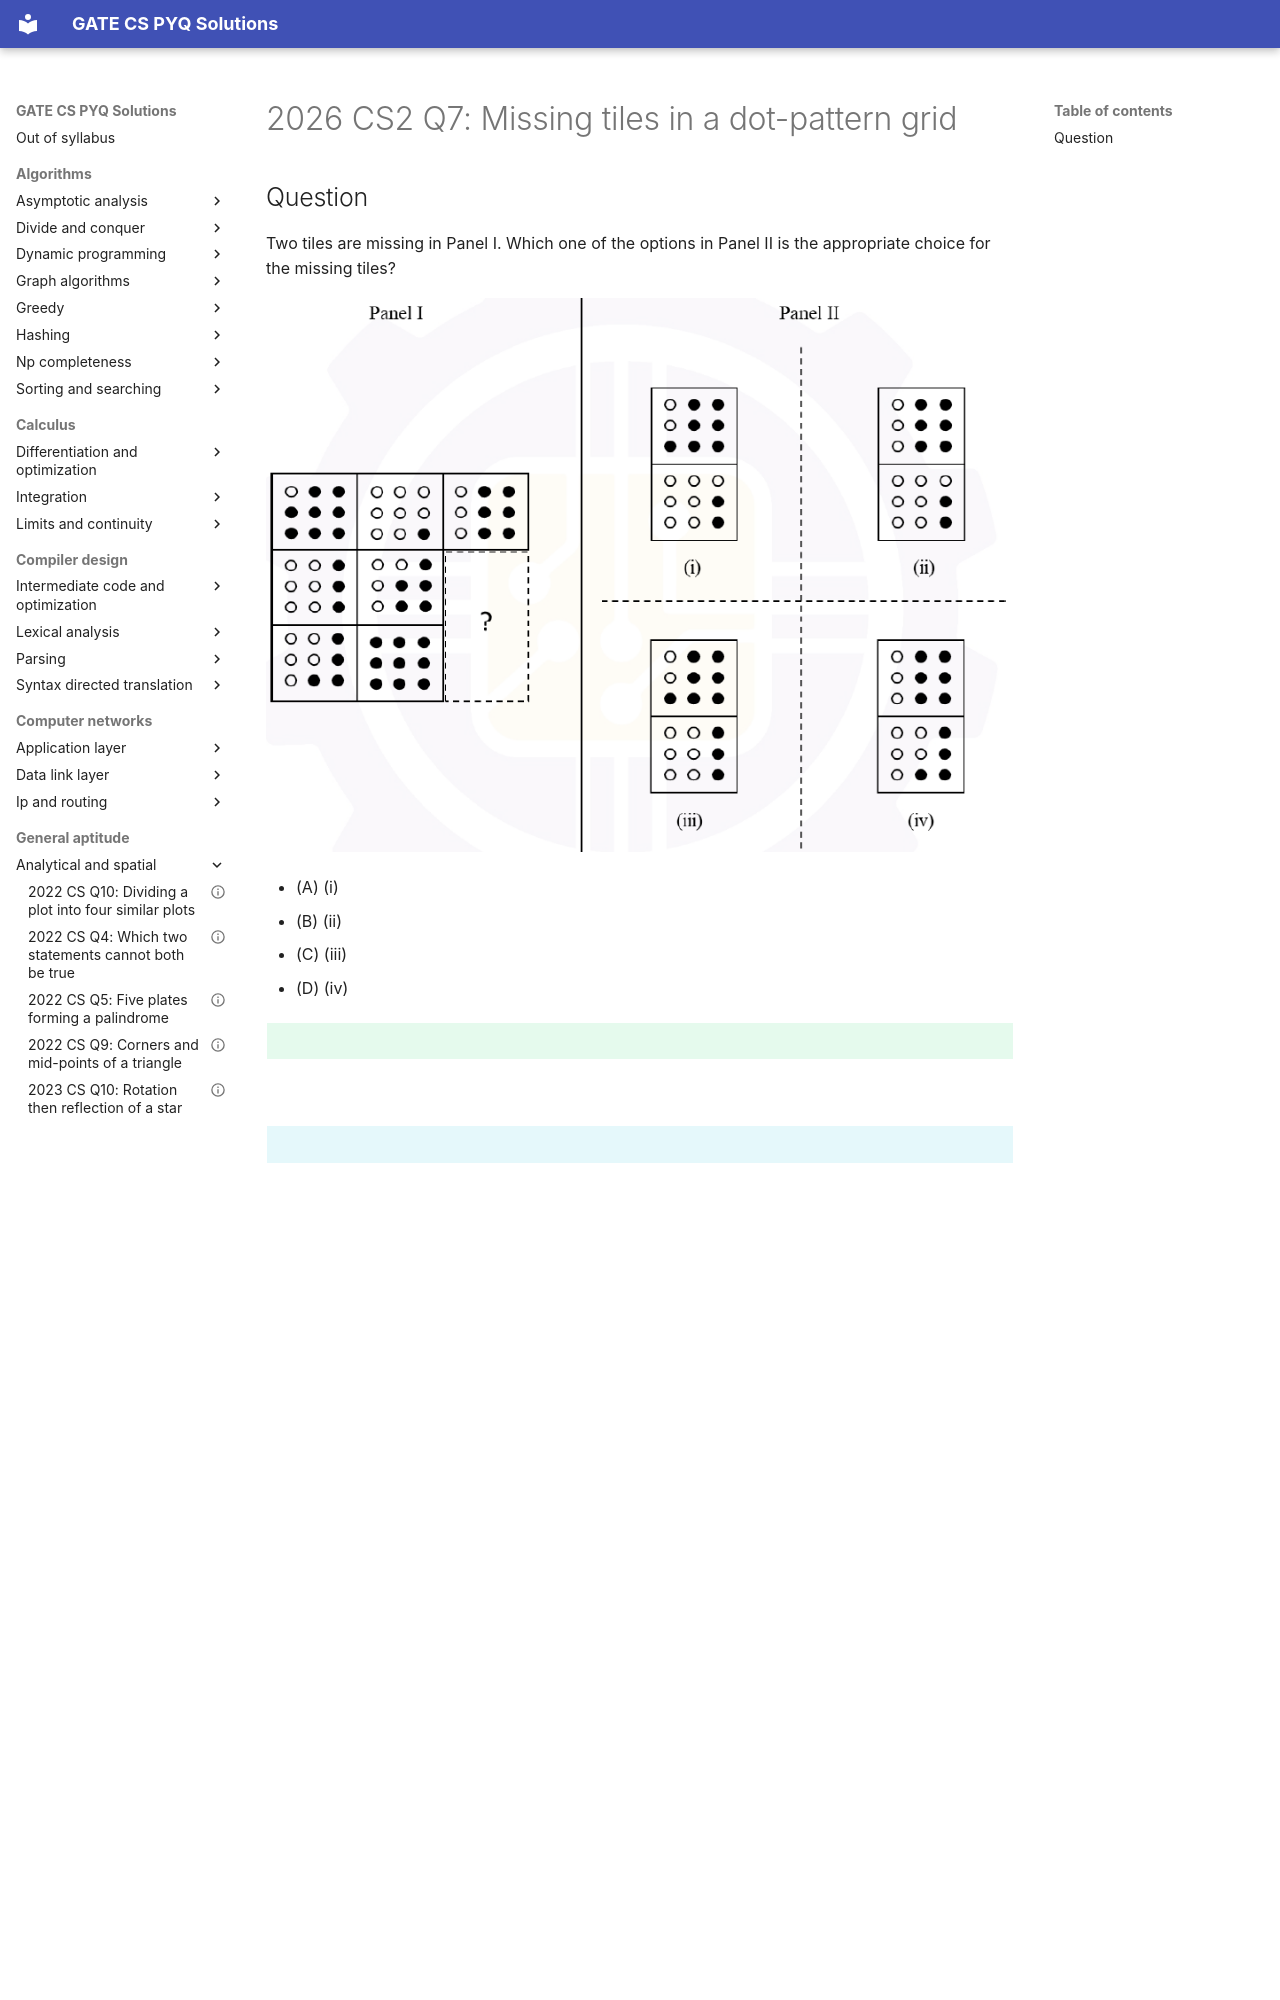

repository: saheenusman/GATE-PYQs · page: general-aptitude/analytical-and-spatial/2026-set2-q7/index.html · generator: mkdocs

---
title: "2026 CS2 Q7: Missing tiles in a dot-pattern grid"
year: 2026
set: 2
paper: CS2
q_no: 7
subject: general-aptitude
topic: analytical-and-spatial
also: []
marks: 2
type: MCQ
official_answer: "A"
status: verified
---

# 2026 CS2 Q7: Missing tiles in a dot-pattern grid
